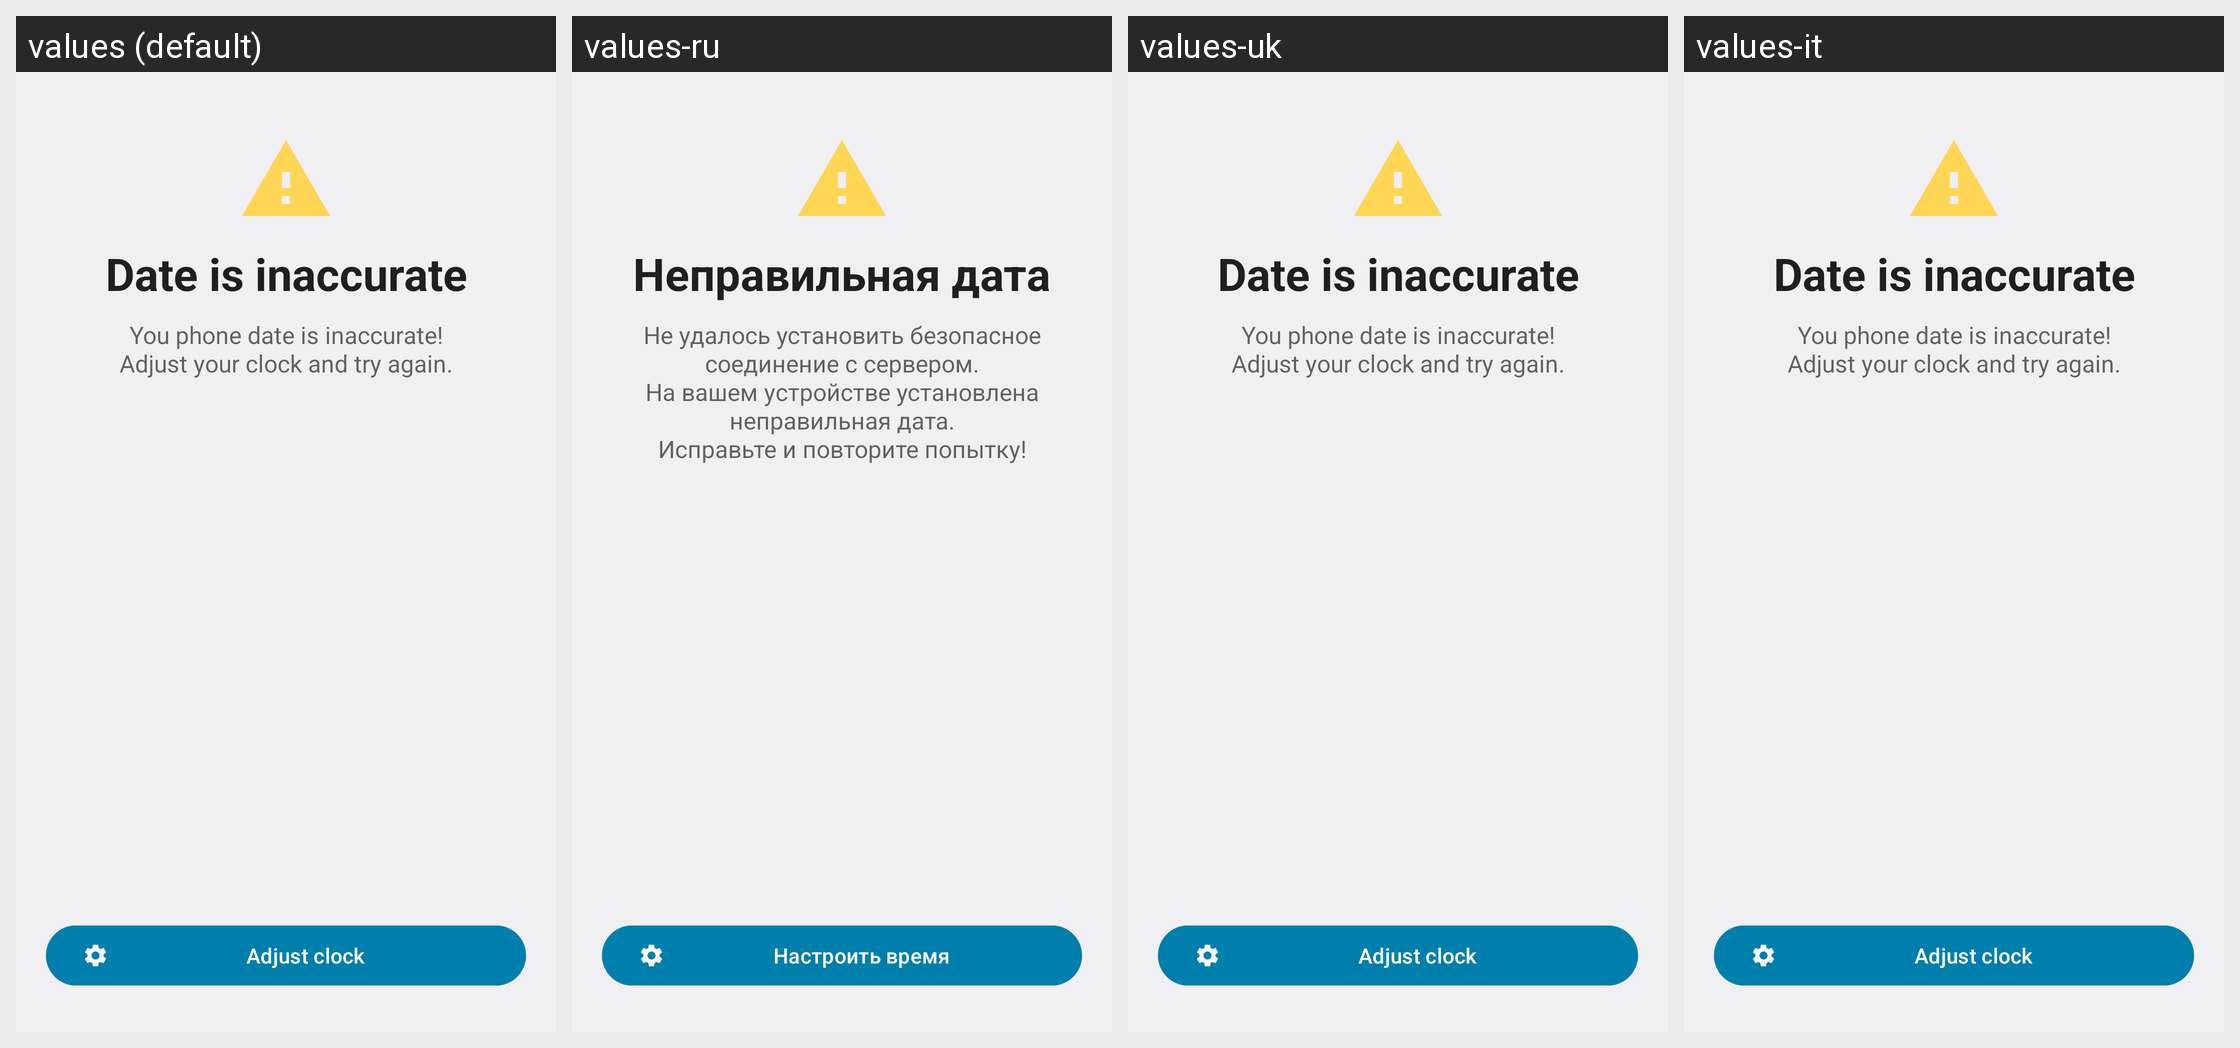

Locale-by-locale string values for the Android screen shown in this grid:
Android screen res/layout/activity_wrong_time.xml rendered under 4 locales, left to right: values (default), values-ru, values-uk, values-it. Device: Nexus 5 (rendered at 1080×1920; each locale shown at half size, 540×960, under a caption strip naming it); theme E2ETheme.
Other locales in the repository, not shown: values-de, values-es, values-fr, values-ja, values-nl-rNL, values-pl, values-pt-rPT, values-rom.
Strings drawn on this screen, with the default value and each locale's value (text and hints the layout hard-codes, and strings that could not be matched under every locale, appear in the picture but are not listed):

date_is_inaccurate
  values: Date is inaccurate
  values-ru: Неправильная дата
  values-uk: Date is inaccurate  [not translated; the default value is used]
  values-it: Date is inaccurate  [not translated; the default value is used]

date_is_inaccurate_summary
  values: You phone date is inaccurate!
      Adjust your clock and try again.
  values-ru: Не удалось установить безопасное соединение с сервером.
      На вашем устройстве установлена неправильная дата.
      Исправьте и повторите попытку!
  values-uk: You phone date is inaccurate!
      Adjust your clock and try again.  [not translated; the default value is used]
  values-it: You phone date is inaccurate!
      Adjust your clock and try again.  [not translated; the default value is used]

adjust_clock
  values: Adjust clock
  values-ru: Настроить время
  values-uk: Adjust clock  [not translated; the default value is used]
  values-it: Adjust clock  [not translated; the default value is used]
